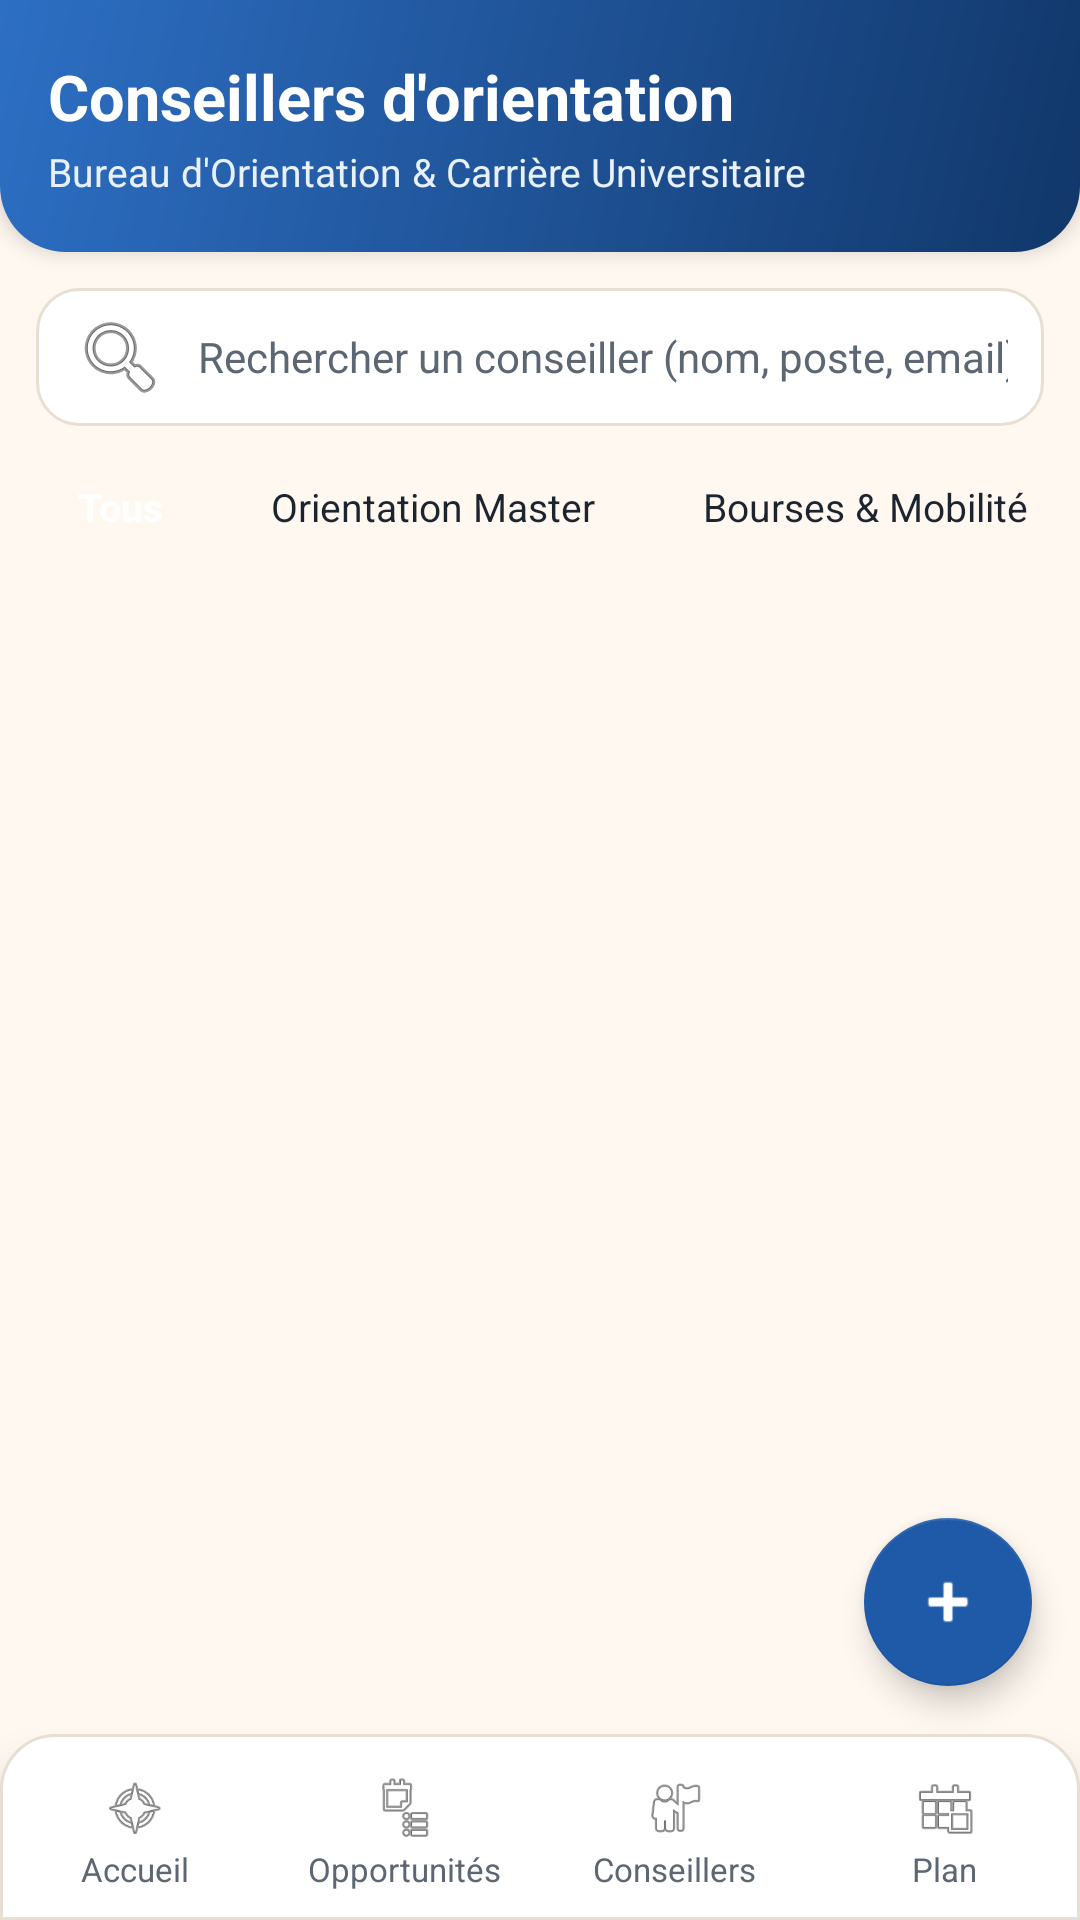

Here is an Android app screen rendered from its layout file. Give the layout XML and the strings, colors and styles it references.
<!-- AndroidManifest.xml: application theme Theme.Forsa -->
<!-- res/layout/activity_employees.xml -->
<?xml version="1.0" encoding="utf-8"?>
<LinearLayout xmlns:android="http://schemas.android.com/apk/res/android"
    xmlns:app="http://schemas.android.com/apk/res-auto"
    android:layout_width="match_parent"
    android:layout_height="match_parent"
    android:background="@color/color_background"
    android:orientation="vertical">

    
    <LinearLayout
        android:layout_width="match_parent"
        android:layout_height="wrap_content"
        android:background="@drawable/bg_header_curved"
        android:elevation="4dp"
        android:orientation="vertical"
        android:paddingStart="16dp"
        android:paddingTop="18dp"
        android:paddingEnd="16dp"
        android:paddingBottom="18dp">

        <TextView
            android:layout_width="wrap_content"
            android:layout_height="wrap_content"
            android:text="@string/employees_title"
            android:textColor="@color/color_white"
            android:textSize="21sp"
            android:textStyle="bold" />

        <TextView
            android:layout_width="wrap_content"
            android:layout_height="wrap_content"
            android:layout_marginTop="2dp"
            android:text="@string/employees_subtitle"
            android:textColor="@color/color_primary_light"
            android:textSize="13sp" />
    </LinearLayout>

    
    <FrameLayout
        android:layout_width="match_parent"
        android:layout_height="0dp"
        android:layout_weight="1">

        <LinearLayout
            android:layout_width="match_parent"
            android:layout_height="match_parent"
            android:orientation="vertical"
            android:paddingStart="12dp"
            android:paddingTop="12dp"
            android:paddingEnd="12dp">

            
            <EditText
                android:id="@+id/etSearchEmployee"
                android:layout_width="match_parent"
                android:layout_height="46dp"
                android:background="@drawable/bg_card_rounded"
                android:drawableStart="@android:drawable/ic_menu_search"
                android:drawablePadding="10dp"
                android:hint="@string/search_employee_hint"
                android:imeOptions="actionSearch"
                android:inputType="text"
                android:paddingStart="12dp"
                android:paddingEnd="12dp"
                android:textColor="@color/color_text_primary"
                android:textColorHint="@color/color_text_secondary"
                android:textSize="14sp" />

            
            <HorizontalScrollView
                android:layout_width="match_parent"
                android:layout_height="wrap_content"
                android:layout_marginTop="10dp"
                android:scrollbars="none">

                <LinearLayout
                    android:id="@+id/chipContainer"
                    android:layout_width="wrap_content"
                    android:layout_height="wrap_content"
                    android:orientation="horizontal">

                    <TextView
                        android:id="@+id/chipAll"
                        android:layout_width="wrap_content"
                        android:layout_height="34dp"
                        android:layout_marginEnd="8dp"
                        android:background="@drawable/bg_chip_selected"
                        android:gravity="center"
                        android:paddingStart="14dp"
                        android:paddingEnd="14dp"
                        android:text="@string/filter_all"
                        android:textColor="@color/color_white"
                        android:textSize="13sp"
                        android:textStyle="bold" />

                    <TextView
                        android:id="@+id/chipDeptMaster"
                        android:layout_width="wrap_content"
                        android:layout_height="34dp"
                        android:layout_marginEnd="8dp"
                        android:background="@drawable/bg_chip_default"
                        android:gravity="center"
                        android:paddingStart="14dp"
                        android:paddingEnd="14dp"
                        android:text="@string/dept_master"
                        android:textColor="@color/color_text_primary"
                        android:textSize="13sp" />

                    <TextView
                        android:id="@+id/chipDeptScholarships"
                        android:layout_width="wrap_content"
                        android:layout_height="34dp"
                        android:layout_marginEnd="8dp"
                        android:background="@drawable/bg_chip_default"
                        android:gravity="center"
                        android:paddingStart="14dp"
                        android:paddingEnd="14dp"
                        android:text="@string/dept_scholarships"
                        android:textColor="@color/color_text_primary"
                        android:textSize="13sp" />

                    <TextView
                        android:id="@+id/chipDeptJobs"
                        android:layout_width="wrap_content"
                        android:layout_height="34dp"
                        android:layout_marginEnd="8dp"
                        android:background="@drawable/bg_chip_default"
                        android:gravity="center"
                        android:paddingStart="14dp"
                        android:paddingEnd="14dp"
                        android:text="@string/dept_jobs"
                        android:textColor="@color/color_text_primary"
                        android:textSize="13sp" />

                    <TextView
                        android:id="@+id/chipDeptEntrepreneurship"
                        android:layout_width="wrap_content"
                        android:layout_height="34dp"
                        android:background="@drawable/bg_chip_default"
                        android:gravity="center"
                        android:paddingStart="14dp"
                        android:paddingEnd="14dp"
                        android:text="@string/dept_entrepreneurship"
                        android:textColor="@color/color_text_primary"
                        android:textSize="13sp" />
                </LinearLayout>
            </HorizontalScrollView>

            <TextView
                android:id="@+id/tvEmployeesCount"
                android:layout_width="wrap_content"
                android:layout_height="wrap_content"
                android:layout_marginTop="8dp"
                android:layout_marginBottom="6dp"
                android:textColor="@color/color_text_secondary"
                android:textSize="12sp"
                android:textStyle="bold" />

            
            <ListView
                android:id="@+id/lvEmployees"
                android:layout_width="match_parent"
                android:layout_height="0dp"
                android:layout_weight="1"
                android:clipToPadding="false"
                android:divider="@android:color/transparent"
                android:dividerHeight="10dp"
                android:layoutAnimation="@anim/layout_anim_fall_down"
                android:paddingBottom="80dp" />

            <TextView
                android:id="@+id/tvEmptyEmployees"
                android:layout_width="match_parent"
                android:layout_height="0dp"
                android:layout_weight="1"
                android:gravity="center"
                android:padding="24dp"
                android:text="@string/employees_empty"
                android:textColor="@color/color_text_secondary"
                android:textSize="15sp"
                android:visibility="gone" />
        </LinearLayout>

        <com.google.android.material.floatingactionbutton.FloatingActionButton
            android:id="@+id/fabAddEmployee"
            android:layout_width="wrap_content"
            android:layout_height="wrap_content"
            android:layout_gravity="bottom|end"
            android:layout_margin="16dp"
            android:contentDescription="@string/cd_add_employee"
            android:src="@android:drawable/ic_input_add"
            app:backgroundTint="@color/color_primary"
            app:tint="@color/color_white" />
    </FrameLayout>

    <include layout="@layout/view_bottom_nav" />

</LinearLayout>
<!-- res/layout/view_bottom_nav.xml (included above) -->
<?xml version="1.0" encoding="utf-8"?>
<LinearLayout xmlns:android="http://schemas.android.com/apk/res/android"
    android:id="@+id/bottomNavContainer"
    android:layout_width="match_parent"
    android:layout_height="62dp"
    android:background="@drawable/bg_bottom_nav"
    android:elevation="10dp"
    android:orientation="horizontal"
    android:paddingTop="4dp">

    <LinearLayout
        android:id="@+id/navHome"
        android:layout_width="0dp"
        android:layout_height="match_parent"
        android:layout_weight="1"
        android:background="?attr/selectableItemBackground"
        android:gravity="center"
        android:orientation="vertical">

        <ImageView
            android:id="@+id/ivNavHome"
            android:layout_width="22dp"
            android:layout_height="22dp"
            android:contentDescription="@string/nav_home"
            android:src="@android:drawable/ic_menu_compass" />

        <TextView
            android:id="@+id/tvNavHome"
            android:layout_width="wrap_content"
            android:layout_height="wrap_content"
            android:layout_marginTop="2dp"
            android:text="@string/nav_home"
            android:textColor="@color/color_text_secondary"
            android:textSize="11sp" />
    </LinearLayout>

    <LinearLayout
        android:id="@+id/navOpportunities"
        android:layout_width="0dp"
        android:layout_height="match_parent"
        android:layout_weight="1"
        android:background="?attr/selectableItemBackground"
        android:gravity="center"
        android:orientation="vertical">

        <ImageView
            android:id="@+id/ivNavOpportunities"
            android:layout_width="22dp"
            android:layout_height="22dp"
            android:contentDescription="@string/nav_opportunities"
            android:src="@android:drawable/ic_menu_agenda" />

        <TextView
            android:id="@+id/tvNavOpportunities"
            android:layout_width="wrap_content"
            android:layout_height="wrap_content"
            android:layout_marginTop="2dp"
            android:text="@string/nav_opportunities"
            android:textColor="@color/color_text_secondary"
            android:textSize="11sp" />
    </LinearLayout>

    <LinearLayout
        android:id="@+id/navAdvisors"
        android:layout_width="0dp"
        android:layout_height="match_parent"
        android:layout_weight="1"
        android:background="?attr/selectableItemBackground"
        android:gravity="center"
        android:orientation="vertical">

        <ImageView
            android:id="@+id/ivNavAdvisors"
            android:layout_width="22dp"
            android:layout_height="22dp"
            android:contentDescription="@string/nav_advisors"
            android:src="@android:drawable/ic_menu_myplaces" />

        <TextView
            android:id="@+id/tvNavAdvisors"
            android:layout_width="wrap_content"
            android:layout_height="wrap_content"
            android:layout_marginTop="2dp"
            android:text="@string/nav_advisors"
            android:textColor="@color/color_text_secondary"
            android:textSize="11sp" />
    </LinearLayout>

    <LinearLayout
        android:id="@+id/navPlan"
        android:layout_width="0dp"
        android:layout_height="match_parent"
        android:layout_weight="1"
        android:background="?attr/selectableItemBackground"
        android:gravity="center"
        android:orientation="vertical">

        <ImageView
            android:id="@+id/ivNavPlan"
            android:layout_width="22dp"
            android:layout_height="22dp"
            android:contentDescription="@string/nav_plan"
            android:src="@android:drawable/ic_menu_today" />

        <TextView
            android:id="@+id/tvNavPlan"
            android:layout_width="wrap_content"
            android:layout_height="wrap_content"
            android:layout_marginTop="2dp"
            android:text="@string/nav_plan"
            android:textColor="@color/color_text_secondary"
            android:textSize="11sp" />
    </LinearLayout>

</LinearLayout>
<!-- resources referenced by this layout -->
<resources>
  <color name="color_background">#FFF8F0</color>
  <color name="color_primary">#1E5AA8</color>
  <color name="color_primary_light">#E8F0FA</color>
  <color name="color_text_primary">#1C2430</color>
  <color name="color_text_secondary">#5C6773</color>
  <color name="color_white">#FFFFFF</color>
  <!-- drawable bg_bottom_nav (drawable) -->
  <?xml version="1.0" encoding="utf-8"?>
  <shape xmlns:android="http://schemas.android.com/apk/res/android"
      android:shape="rectangle">
      <solid android:color="@color/color_surface" />
      <corners
          android:topLeftRadius="18dp"
          android:topRightRadius="18dp" />
      <stroke
          android:width="1dp"
          android:color="@color/color_border" />
  </shape>
  <!-- drawable bg_card_rounded (drawable) -->
  <?xml version="1.0" encoding="utf-8"?>
  <shape xmlns:android="http://schemas.android.com/apk/res/android"
      android:shape="rectangle">
      <solid android:color="@color/color_surface" />
      <corners android:radius="14dp" />
      <stroke
          android:width="1dp"
          android:color="@color/color_border" />
  </shape>
  <!-- drawable bg_header_curved (drawable) -->
  <?xml version="1.0" encoding="utf-8"?>
  <shape xmlns:android="http://schemas.android.com/apk/res/android"
      android:shape="rectangle">
      <gradient
          android:angle="135"
          android:endColor="@color/color_primary_gradient_end"
          android:startColor="@color/color_primary_dark"
          android:type="linear" />
      <corners
          android:bottomLeftRadius="22dp"
          android:bottomRightRadius="22dp" />
  </shape>
  <string name="cd_add_employee">Ajouter un conseiller</string>
  <string name="dept_entrepreneurship">Entrepreneuriat</string>
  <string name="dept_jobs">Emploi &amp; Stage</string>
  <string name="dept_master">Orientation Master</string>
  <string name="dept_scholarships">Bourses &amp; Mobilité</string>
  <string name="employees_empty">Aucun conseiller trouvé pour ces critères.</string>
  <string name="employees_subtitle">Bureau d\'Orientation &amp; Carrière Universitaire</string>
  <string name="employees_title">Conseillers d\'orientation</string>
  <string name="filter_all">Tous</string>
  <string name="nav_advisors">Conseillers</string>
  <string name="nav_home">Accueil</string>
  <string name="nav_opportunities">Opportunités</string>
  <string name="nav_plan">Plan</string>
  <string name="search_employee_hint">Rechercher un conseiller (nom, poste, email)…</string>
  <color name="color_surface">#FFFFFF</color>
  <color name="color_border">#E8DFD3</color>
  <color name="color_primary_gradient_end">#2D6FC4</color>
  <color name="color_primary_dark">#11376A</color>
  <color name="color_eligible">#2E9E6B</color>
  <color name="color_accent_red">#D32F2F</color>
  <style name="ForsaPrimaryButton" parent="Widget.MaterialComponents.Button">
          <item name="cornerRadius">14dp</item>
          <item name="android:textAllCaps">false</item>
          <item name="android:letterSpacing">0.01</item>
      </style>
  <style name="ForsaOutlinedButton" parent="Widget.MaterialComponents.Button.OutlinedButton">
          <item name="cornerRadius">14dp</item>
          <item name="strokeColor">@color/color_primary_border</item>
          <item name="android:textAllCaps">false</item>
      </style>
  <color name="color_primary_border">#C4D7F2</color>
</resources>
